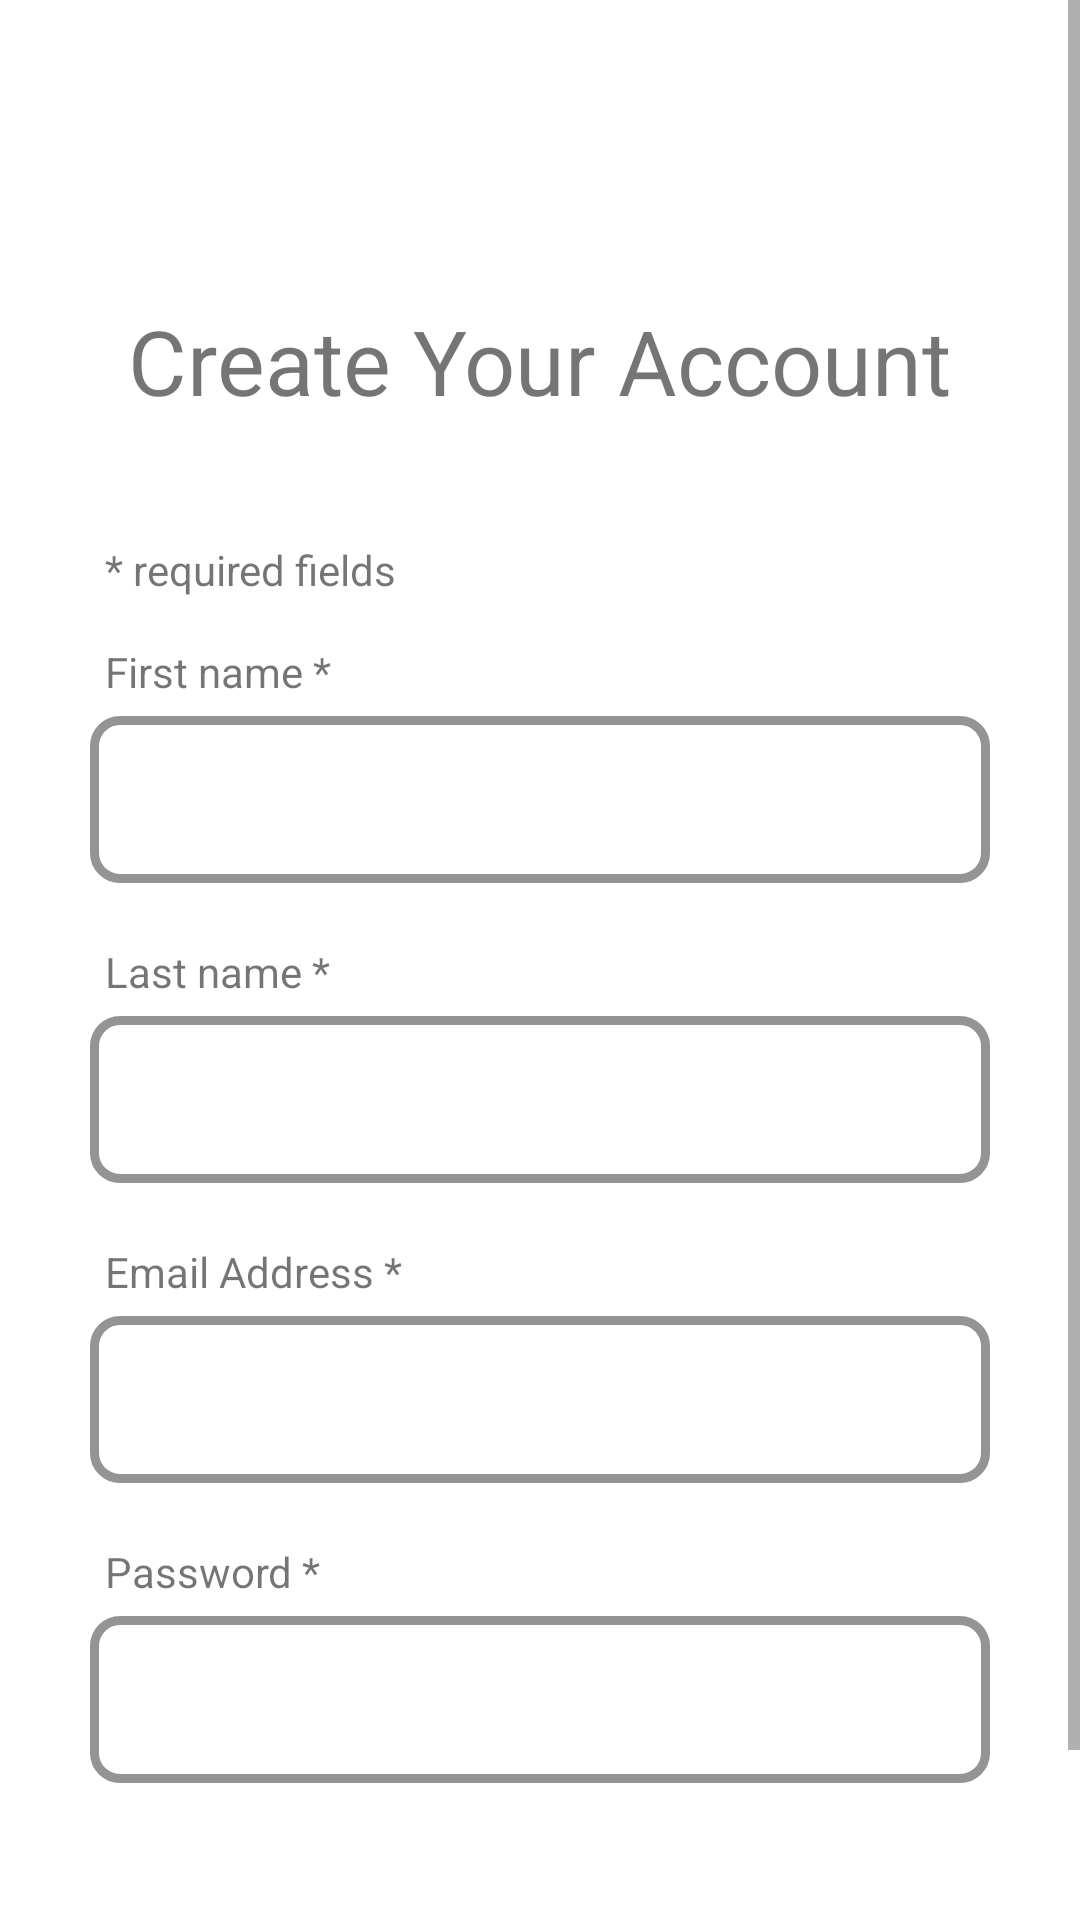

This screen was rendered from an Android layout file. Write that file and the resources it references.
<!-- AndroidManifest.xml: application theme Theme.Lab_4 -->
<!-- res/layout/fragment_sign_up_screen.xml -->
<?xml version="1.0" encoding="utf-8"?>
<FrameLayout xmlns:android="http://schemas.android.com/apk/res/android"
             xmlns:tools="http://schemas.android.com/tools"
             android:layout_width="match_parent"
             android:layout_height="match_parent" xmlns:app="http://schemas.android.com/apk/res-auto"
             tools:context=".presentation.SignUpScreen">

    <ScrollView
            android:layout_width="match_parent"
            android:layout_height="match_parent">
        <LinearLayout
                android:layout_width="match_parent"
                android:layout_height="wrap_content"
                android:orientation="vertical"
                android:gravity="center_horizontal">
            <ImageView
                    android:layout_width="150dp"
                    android:layout_height="70dp"
                    android:src="@drawable/walmart_logo"
                    android:layout_marginVertical="15dp"
            />

            <TextView
                    android:layout_width="wrap_content"
                    android:layout_height="wrap_content"
                    android:text="Create Your Account"
                    android:textSize="30dp"
                    android:textFontWeight="800"
                    android:layout_marginBottom="40dp"/>

            <TextView
                    android:layout_width="match_parent"
                    android:layout_height="wrap_content"
                    android:layout_marginHorizontal="35dp"
                    android:layout_marginBottom="15dp"
                    android:text="* required fields"/>
            <TextView
                    android:layout_width="match_parent"
                    android:layout_height="wrap_content"
                    android:layout_marginHorizontal="35dp"
                    android:text="First name *"/>
            <com.google.android.material.textfield.TextInputLayout
                    android:id="@+id/enter_email_et"
                    style="@style/Widget.MaterialComponents.TextInputLayout.OutlinedBox"
                    android:layout_width="match_parent"
                    android:layout_height="wrap_content"
                    android:layout_marginHorizontal="30dp"
                    app:boxStrokeColor="@android:color/black"
                    app:boxStrokeWidth="3dp"
                    app:boxCornerRadiusBottomEnd="10dp"
                    app:boxCornerRadiusTopEnd="10dp"
                    app:boxCornerRadiusBottomStart="10dp"
                    app:boxCornerRadiusTopStart="10dp"
                    app:boxStrokeWidthFocused="7dp"
                    android:layout_marginBottom="20dp">
                <com.google.android.material.textfield.TextInputEditText
                        android:id="@+id/first_name_et"
                        android:layout_width="match_parent"
                        android:layout_height="wrap_content"
                        android:inputType="text" />

            </com.google.android.material.textfield.TextInputLayout>


            <TextView
                    android:layout_width="match_parent"
                    android:layout_height="wrap_content"
                    android:layout_marginHorizontal="35dp"
                    android:text="Last name *"/>
            <com.google.android.material.textfield.TextInputLayout
                    style="@style/Widget.MaterialComponents.TextInputLayout.OutlinedBox"
                    android:layout_width="match_parent"
                    android:layout_height="wrap_content"
                    android:layout_marginHorizontal="30dp"
                    app:boxStrokeColor="@android:color/black"
                    app:boxStrokeWidth="3dp"
                    app:boxCornerRadiusBottomEnd="10dp"
                    app:boxCornerRadiusTopEnd="10dp"
                    app:boxCornerRadiusBottomStart="10dp"
                    app:boxCornerRadiusTopStart="10dp"
                    app:boxStrokeWidthFocused="7dp"
                    android:layout_marginBottom="20dp">
                <com.google.android.material.textfield.TextInputEditText
                        android:id="@+id/last_name_et"
                        android:layout_width="match_parent"
                        android:layout_height="wrap_content"
                        android:inputType="text" />

            </com.google.android.material.textfield.TextInputLayout>

            <TextView
                    android:layout_width="match_parent"
                    android:layout_height="wrap_content"
                    android:layout_marginHorizontal="35dp"
                    android:text="Email Address *"/>
            <com.google.android.material.textfield.TextInputLayout
                    style="@style/Widget.MaterialComponents.TextInputLayout.OutlinedBox"
                    android:layout_width="match_parent"
                    android:layout_height="wrap_content"
                    android:layout_marginHorizontal="30dp"
                    app:boxStrokeColor="@android:color/black"
                    app:boxStrokeWidth="3dp"
                    app:boxCornerRadiusBottomEnd="10dp"
                    app:boxCornerRadiusTopEnd="10dp"
                    app:boxCornerRadiusBottomStart="10dp"
                    app:boxCornerRadiusTopStart="10dp"
                    app:boxStrokeWidthFocused="7dp"
                    android:layout_marginBottom="20dp">
                <com.google.android.material.textfield.TextInputEditText
                        android:id="@+id/email_address_et"
                        android:layout_width="match_parent"
                        android:layout_height="wrap_content"
                        android:inputType="text" />

            </com.google.android.material.textfield.TextInputLayout>

            <TextView
                    android:layout_width="match_parent"
                    android:layout_height="wrap_content"
                    android:layout_marginHorizontal="35dp"
                    android:text="Password *"/>
            <com.google.android.material.textfield.TextInputLayout
                    style="@style/Widget.MaterialComponents.TextInputLayout.OutlinedBox"
                    android:layout_width="match_parent"
                    android:layout_height="wrap_content"
                    android:layout_marginHorizontal="30dp"
                    app:boxStrokeColor="@android:color/black"
                    app:boxStrokeWidth="3dp"
                    app:boxCornerRadiusBottomEnd="10dp"
                    app:boxCornerRadiusTopEnd="10dp"
                    app:boxCornerRadiusBottomStart="10dp"
                    app:boxCornerRadiusTopStart="10dp"
                    app:boxStrokeWidthFocused="7dp"
                    android:layout_marginBottom="20dp">
                <com.google.android.material.textfield.TextInputEditText
                        android:id="@+id/password_et"
                        android:layout_width="match_parent"
                        android:layout_height="wrap_content"
                        android:inputType="textPassword" />

            </com.google.android.material.textfield.TextInputLayout>


            <com.google.android.material.button.MaterialButton
                    android:id="@+id/sign_up_btn"
                    android:layout_width="match_parent"
                    android:layout_height="match_parent"
                    android:layout_marginHorizontal="30dp"
                    android:backgroundTint="#2196F3"
                    android:textAllCaps="false"
                    android:layout_marginVertical="20dp"
                    android:text="Sign Up"/>

        </LinearLayout>
    </ScrollView>

</FrameLayout>
<!-- resources referenced by this layout -->
<resources>
  <style name="Theme.Lab_4" parent="Theme.MaterialComponents.DayNight.NoActionBar">
          
          <item name="colorPrimary">@color/purple_500</item>
          <item name="colorPrimaryVariant">@color/purple_700</item>
          <item name="colorOnPrimary">@color/white</item>
          
          <item name="colorSecondary">@color/teal_200</item>
          <item name="colorSecondaryVariant">@color/teal_700</item>
          <item name="colorOnSecondary">@color/black</item>
          
          <item name="android:statusBarColor" tools:targetApi="l">?attr/colorPrimaryVariant</item>
          
      </style>
  <!-- not gathered from this repository: default colours our renderer supplied (Android Studio template values) -->
  <color name="purple_500">#FF6200EE</color>
  <color name="purple_700">#FF3700B3</color>
  <color name="teal_200">#FF03DAC5</color>
  <color name="teal_700">#FF018786</color>
  <color name="black">#FF000000</color>
  <color name="white">#FFFFFFFF</color>
</resources>
